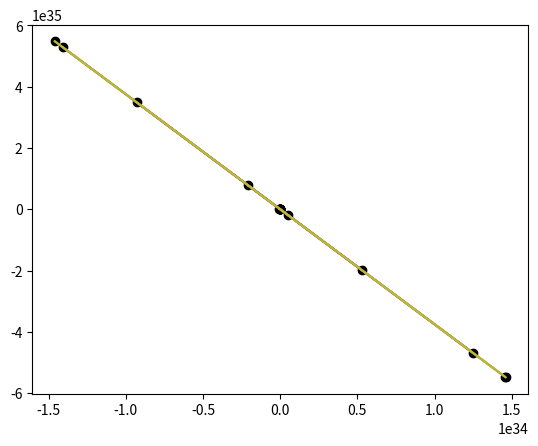

Write the Python code that produced this figure.
"""
-------------------------------------------\n
-         University of Stavanger          \n
[redacted]
[redacted]
[redacted]
-------------------------------------------\n
Any questions about this code,
please email: [email redacted] \n
class for cable element
"""
import numpy as np
from numpy import pi


class cable:
    """using a cable theory\n
    Ref is not defined yet
    """
    def __init__(self, point1, point2, initial_length, cross_section_diameter, density, Young_module, breaking_strength):
        """ Initialize a cable element
        Args:
            point1 (np.array[1,3]): [description]
            point2 (np.array[1,3]): [description]
            initial_length (float): [description]
            cross_section_diameter (float): [description]
            density (float): material density [kg/m3]
            Young_module (float): [description]
            breaking_strength (float):
        """
        self.l_0 = initial_length
        self.p1 = point1
        self.p2 = point2
        self.length = np.linalg.norm(point1 - point2)
        self.area = 0.25 * pi * pow(cross_section_diameter, 2)
        self.row = density
        self.elasticity = Young_module
        self.bs = breaking_strength
        self.tension_mag = self.cal_tension(point1, point2)[0]

    def cal_tension(self, position1, position2):
        element_unit_vector = (position2 - position1) / np.linalg.norm(position2 - position1)
        # epsilon is always > 0, because cable can not be compressed
        epsilon = max((np.linalg.norm(position2 - position1) - self.l_0) / self.l_0, 0)
        tension_mag = self.elasticity * epsilon * self.area
        tension_vector = element_unit_vector * tension_mag
        self.tension_mag = tension_mag
        return tension_mag, tension_vector

    def map_tensions(self,position1, position2):
        tension_mag, tension_vector=self.cal_tension(position1, position2)
        force1 = -tension_vector
        force2 = tension_vector
        return force1, force2

if __name__ == "__main__":
    gravity = np.array([0,0,-9.81])  # [m/s2]
    # define nodes
    nodes=np.zeros((20,3))
    for i in range(20):
        nodes[i]=[i*0.05,0,-i*0.05]
    # define connection
    elements=[]
    for i in range(20-1):
        elements.append([i,i+1])


    structure=[]
    for each in elements:
        structure.append(cable(nodes[each[0]],nodes[each[1]], 0.05*1.4142, 0.01, 1025, 2e6, 15e6))
    
    #TODO solve the mass motion equations
    dt=0.1 #[s]
    t_end=1
    
    displacement=np.zeros((len(nodes),3))
    acceleration=np.zeros((len(nodes),3))
    velocity=np.zeros((len(nodes),3))
    mass=np.ones((len(nodes),1))*structure[0].area*structure[0].l_0*structure[0].row
    
    force_external=np.zeros((len(nodes),3))
    for i in range(len(nodes)-1):
        force_external[i]=structure[i].area*structure[i].l_0*structure[i].row*gravity
    # boundary condition on the end        
    force_external[-1]=[0,0,-1]
    
    t_inst=0
    for i in range(int(t_end/dt)):
        t_inst+=dt
        force_internal=np.zeros((len(nodes),3))
        for index, item in enumerate(structure):
            position=nodes.copy()+displacement
            force_internal[elements[index][0]]= item.map_tensions(position[elements[index][0]],position[elements[index][1]])[0]
            force_internal[elements[index][1]]= item.map_tensions(position[elements[index][0]],position[elements[index][1]])[1]

        acceleration=(force_external+force_internal)/mass
        velocity+=acceleration*dt
        displacement=velocity*dt+0.2*acceleration*pow(dt,2)
        # boundary condition
        velocity[0]=0
        displacement[0]=0
        position+=displacement
        print("t_inst is " +str(t_inst))
        print(position)




    import matplotlib.pyplot as plt


    for each in elements:
        plt.plot(position[each][:,0], position[each][:,2])
    plt.scatter(position[:,0],position[:,2],color='k')
    plt.show()